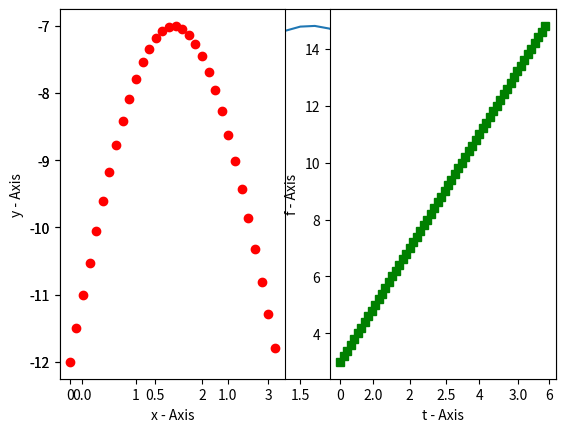

This chart was generated by the following Python code:
import matplotlib.pyplot as plt
import numpy as np
import math

### part a)

x = np.arange(0,math.pi,0.1)

#print(x)

### part b)

y = []

for i in x:
    y.append(5*math.sin(i) - 12)

#print(y)


plt.plot(x,y)
#plt.show()


### part c)

t = np.arange(0,6,0.1)

f= 2*t + 3

#print(f)


### part d)

plt.subplot(1,2,1)
plt.plot(x,y,'ro')
plt.xlabel("x - Axis")
plt.ylabel("y - Axis")

plt.subplot(1,2,2)
plt.plot(t,f,'gs')
plt.xlabel("t - Axis")
plt.ylabel("f - Axis")

plt.show()






